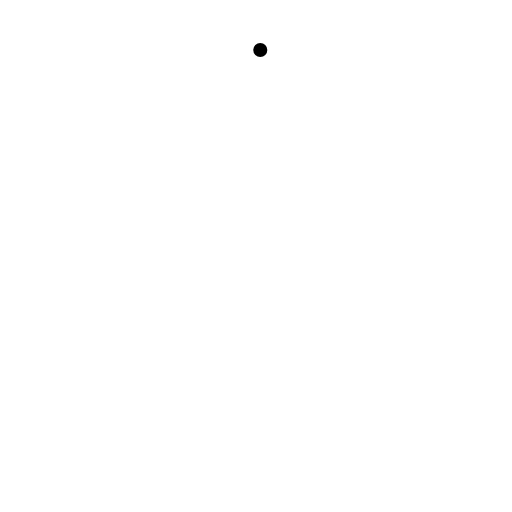
t = 0.00 s
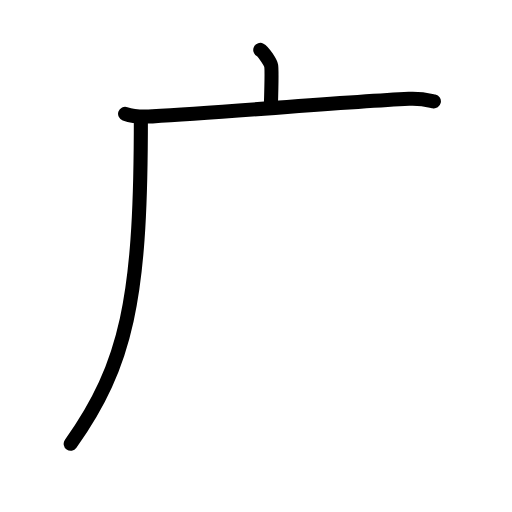
t = 2.88 s
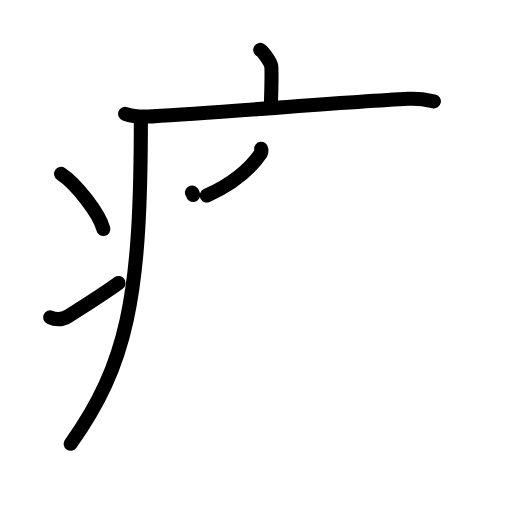
t = 6.06 s
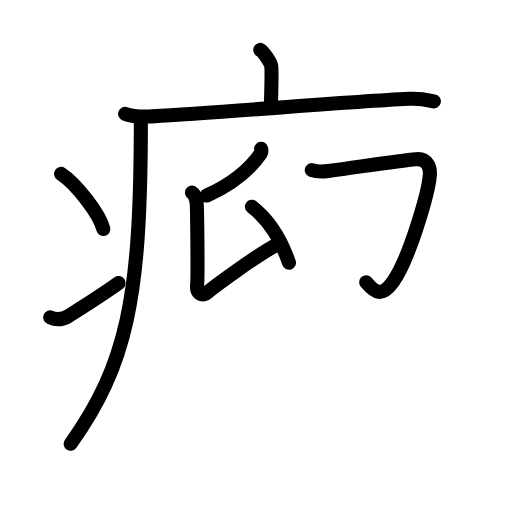
t = 8.95 s
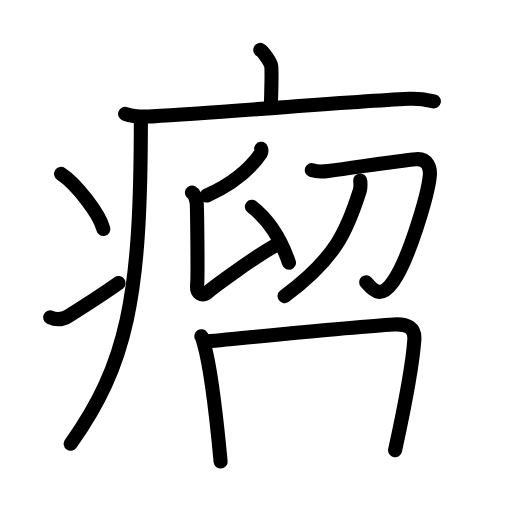
t = 11.92 s
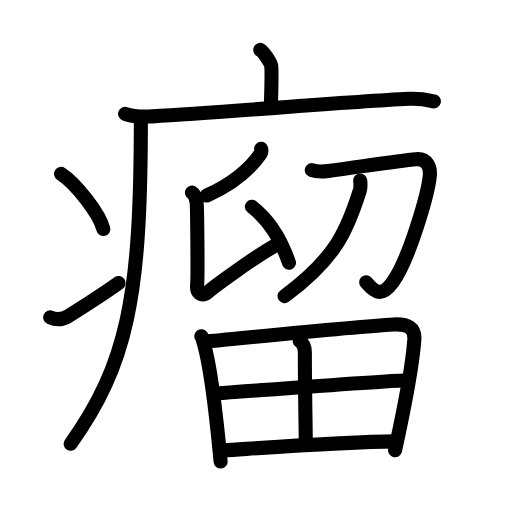
t = 15.00 s

The animated SVG that drew these frames (rendered in a browser with its animation timeline set to each time). Animation: 47 SMIL elements (animate=47); one cycle of 15.00 s.

<?xml version="1.0" encoding="UTF-8"?>
<!--
AniKanjiVG is licensed by CC-BY-SA Paul C. Sommerhoff (https://bitbucket.org/sommerhoff/anikanjivg).
AniKanjiVG uses KanjiVG which is licensed by CC-BY-SA Ulrich Apel (http://kanjivg.tagaini.net).
See also http://creativecommons.org/licenses/by-sa/3.0/
-->
<svg xmlns:kvg='http://kanjivg.tagaini.net' xmlns='http://www.w3.org/2000/svg' width='109' height='109' viewBox='0 0 109 109' style='fill:none;stroke:#000000;stroke-width:3;stroke-linecap:round;stroke-linejoin:round;' id="kvg:kanji_07624"><g id="kvg:07624" kvg:element="瘤"><g id="kvg:07624-g1" kvg:element="疒" kvg:position="tare" kvg:radical="general"><path id="kvg:07624-s1" kvg:type="㇑a" d="M55.41,10.63c0.7,0.36,2.18,2.66,2.32,3.37c0.14,0.71,0.07,4.3-0.07,8.74"><animate attributeName="d" begin="0.0s" dur="0.5s" from="M55.41,10.63C55.41,10.63,55.41,10.63,55.41,10.63" to="M55.41,10.63c0.7,0.36,2.18,2.66,2.32,3.37" />
<animate attributeName="d" begin="0.5s" dur="0.5s" from="M55.41,10.63c0.7,0.36,2.18,2.66,2.32,3.37c0,0,0,0,0,0,0" to="M55.41,10.63c0.7,0.36,2.18,2.66,2.32,3.37c0.14,0.71,0.07,4.3-0.07,8.74" />
</path>
<path id="kvg:07624-s2" kvg:type="㇐" d="M26.63,24.23c1.52,0.54,4.3,0.63,5.82,0.54c15.8-0.91,40.55-3.02,54.61-3.73c2.53-0.13,4.05,0.26,5.31,0.53"><animate attributeName="d" begin="1.0s" dur="0.3333333333333333s" from="M26.63,24.23C26.63,24.23,26.63,24.23,26.63,24.23" to="M26.63,24.23c1.52,0.54,4.3,0.63,5.82,0.54" />
<animate attributeName="d" begin="1.3333333333333333s" dur="0.3333333333333333s" from="M26.63,24.23c1.52,0.54,4.3,0.63,5.82,0.54c0,0,0,0,0,0,0" to="M26.63,24.23c1.52,0.54,4.3,0.63,5.82,0.54c15.8-0.91,40.55-3.02,54.61-3.73" />
<animate attributeName="d" begin="1.6666666666666665s" dur="0.3333333333333333s" from="M26.63,24.23c1.52,0.54,4.3,0.63,5.82,0.54c15.8-0.91,40.55-3.02,54.61-3.73c0,0,0,0,0,0,0" to="M26.63,24.23c1.52,0.54,4.3,0.63,5.82,0.54c15.8-0.91,40.55-3.02,54.61-3.73c2.53-0.13,4.05,0.26,5.31,0.53" />
<animate attributeName="d" begin="0s" dur="1.0s" from="M-100,-100" to="M-100,-100" />
</path>
<path id="kvg:07624-s3" kvg:type="㇒" d="M29.99,25c0,1.19,0,2.36-0.01,3.51c-0.16,34.54-2.88,49.05-14.93,65.96"><animate attributeName="d" begin="2.0s" dur="0.5s" from="M29.99,25C29.99,25,29.99,25,29.99,25" to="M29.99,25c0,1.19,0,2.36-0.01,3.51" />
<animate attributeName="d" begin="2.5s" dur="0.5s" from="M29.99,25c0,1.19,0,2.36-0.01,3.51c0,0,0,0,0,0,0" to="M29.99,25c0,1.19,0,2.36-0.01,3.51c-0.16,34.54-2.88,49.05-14.93,65.96" />
<animate attributeName="d" begin="0s" dur="2.0s" from="M-100,-100" to="M-100,-100" />
</path>
<path id="kvg:07624-s4" kvg:type="㇔" d="M13,37c3.18,2.07,8.21,8.53,9,11.75"><animate attributeName="d" begin="3.0s" dur="1.0s" from="M13,37C13,37,13,37,13,37" to="M13,37c3.18,2.07,8.21,8.53,9,11.75" />
<animate attributeName="d" begin="0s" dur="3.0s" from="M-100,-100" to="M-100,-100" />
</path>
<path id="kvg:07624-s5" kvg:type="㇀" d="M10.67,67.57c1.34,0.61,2.76,0.43,3.94-0.31c4.77-3,7.03-4.42,10.64-7.01"><animate attributeName="d" begin="4.0s" dur="0.5s" from="M10.67,67.57C10.67,67.57,10.67,67.57,10.67,67.57" to="M10.67,67.57c1.34,0.61,2.76,0.43,3.94-0.31" />
<animate attributeName="d" begin="4.5s" dur="0.5s" from="M10.67,67.57c1.34,0.61,2.76,0.43,3.94-0.31c0,0,0,0,0,0,0" to="M10.67,67.57c1.34,0.61,2.76,0.43,3.94-0.31c4.77-3,7.03-4.42,10.64-7.01" />
<animate attributeName="d" begin="0s" dur="4.0s" from="M-100,-100" to="M-100,-100" />
</path>
</g>
<g id="kvg:07624-g2" kvg:element="留"><g id="kvg:07624-g3" kvg:element="卯" kvg:variant="true" kvg:position="top"><g id="kvg:07624-g4" kvg:position="left"><path id="kvg:07624-s6" kvg:type="㇒" d="M55.61,31.69c0.03,0.23,0.12,0.68-0.06,0.94c-2.26,3.3-5.61,6.34-11.52,9"><animate attributeName="d" begin="5.0s" dur="0.5s" from="M55.61,31.69C55.61,31.69,55.61,31.69,55.61,31.69" to="M55.61,31.69c0.03,0.23,0.12,0.68-0.06,0.94" />
<animate attributeName="d" begin="5.5s" dur="0.5s" from="M55.61,31.69c0.03,0.23,0.12,0.68-0.06,0.94c0,0,0,0,0,0,0" to="M55.61,31.69c0.03,0.23,0.12,0.68-0.06,0.94c-2.26,3.3-5.61,6.34-11.52,9" />
<animate attributeName="d" begin="0s" dur="5.0s" from="M-100,-100" to="M-100,-100" />
</path>
<path id="kvg:07624-s7" kvg:type="㇙" d="M40.87,41c0.55,0.32,0.88,1.43,0.99,2.07c0.11,0.64,0.29,15.96,0.11,17.53c-0.21,1.9,1.01,2.64,2.33,1.52c1.32-1.11,10.09-7.62,14.99-10.23"><animate attributeName="d" begin="6.0s" dur="0.25s" from="M40.87,41C40.87,41,40.87,41,40.87,41" to="M40.87,41c0.55,0.32,0.88,1.43,0.99,2.07" />
<animate attributeName="d" begin="6.25s" dur="0.25s" from="M40.87,41c0.55,0.32,0.88,1.43,0.99,2.07c0,0,0,0,0,0,0" to="M40.87,41c0.55,0.32,0.88,1.43,0.99,2.07c0.11,0.64,0.29,15.96,0.11,17.53" />
<animate attributeName="d" begin="6.5s" dur="0.25s" from="M40.87,41c0.55,0.32,0.88,1.43,0.99,2.07c0.11,0.64,0.29,15.96,0.11,17.53c0,0,0,0,0,0,0" to="M40.87,41c0.55,0.32,0.88,1.43,0.99,2.07c0.11,0.64,0.29,15.96,0.11,17.53c-0.21,1.9,1.01,2.64,2.33,1.52" />
<animate attributeName="d" begin="6.75s" dur="0.25s" from="M40.87,41c0.55,0.32,0.88,1.43,0.99,2.07c0.11,0.64,0.29,15.96,0.11,17.53c-0.21,1.9,1.01,2.64,2.33,1.52c0,0,0,0,0,0,0" to="M40.87,41c0.55,0.32,0.88,1.43,0.99,2.07c0.11,0.64,0.29,15.96,0.11,17.53c-0.21,1.9,1.01,2.64,2.33,1.52c1.32-1.11,10.09-7.62,14.99-10.23" />
<animate attributeName="d" begin="0s" dur="6.0s" from="M-100,-100" to="M-100,-100" />
</path>
<path id="kvg:07624-s8" kvg:type="㇔" d="M53.63,44.02c3.91,3.02,6.39,7.51,7.89,11.91"><animate attributeName="d" begin="7.0s" dur="1.0s" from="M53.63,44.02C53.63,44.02,53.63,44.02,53.63,44.02" to="M53.63,44.02c3.91,3.02,6.39,7.51,7.89,11.91" />
<animate attributeName="d" begin="0s" dur="7.0s" from="M-100,-100" to="M-100,-100" />
</path>
</g>
<g id="kvg:07624-g5" kvg:element="卩" kvg:original="刀" kvg:position="right"><path id="kvg:07624-s9" kvg:type="㇆" d="M66.38,36.22c0.96,0.33,2.66,0.29,3.5,0.18c6.83-0.91,14.91-2.17,18.69-2.5c2.46-0.22,3.08,1.88,2.94,3.41c-0.36,4.03-4.5,18.05-7.86,22.68c-2.43,3.36-3.85,2.28-5.69,0.1"><animate attributeName="d" begin="8.0s" dur="0.2s" from="M66.38,36.22C66.38,36.22,66.38,36.22,66.38,36.22" to="M66.38,36.22c0.96,0.33,2.66,0.29,3.5,0.18" />
<animate attributeName="d" begin="8.2s" dur="0.2s" from="M66.38,36.22c0.96,0.33,2.66,0.29,3.5,0.18c0,0,0,0,0,0,0" to="M66.38,36.22c0.96,0.33,2.66,0.29,3.5,0.18c6.83-0.91,14.91-2.17,18.69-2.5" />
<animate attributeName="d" begin="8.4s" dur="0.2s" from="M66.38,36.22c0.96,0.33,2.66,0.29,3.5,0.18c6.83-0.91,14.91-2.17,18.69-2.5c0,0,0,0,0,0,0" to="M66.38,36.22c0.96,0.33,2.66,0.29,3.5,0.18c6.83-0.91,14.91-2.17,18.69-2.5c2.46-0.22,3.08,1.88,2.94,3.41" />
<animate attributeName="d" begin="8.6s" dur="0.2s" from="M66.38,36.22c0.96,0.33,2.66,0.29,3.5,0.18c6.83-0.91,14.91-2.17,18.69-2.5c2.46-0.22,3.08,1.88,2.94,3.41c0,0,0,0,0,0,0" to="M66.38,36.22c0.96,0.33,2.66,0.29,3.5,0.18c6.83-0.91,14.91-2.17,18.69-2.5c2.46-0.22,3.08,1.88,2.94,3.41c-0.36,4.03-4.5,18.05-7.86,22.68" />
<animate attributeName="d" begin="8.8s" dur="0.2s" from="M66.38,36.22c0.96,0.33,2.66,0.29,3.5,0.18c6.83-0.91,14.91-2.17,18.69-2.5c2.46-0.22,3.08,1.88,2.94,3.41c-0.36,4.03-4.5,18.05-7.86,22.68c0,0,0,0,0,0,0" to="M66.38,36.22c0.96,0.33,2.66,0.29,3.5,0.18c6.83-0.91,14.91-2.17,18.69-2.5c2.46-0.22,3.08,1.88,2.94,3.41c-0.36,4.03-4.5,18.05-7.86,22.68c-2.43,3.36-3.85,2.28-5.69,0.1" />
<animate attributeName="d" begin="0s" dur="8.0s" from="M-100,-100" to="M-100,-100" />
</path>
<g id="kvg:07624-g6" kvg:element="丿"><path id="kvg:07624-s10" kvg:type="㇒" d="M76.69,38.42c0.04,0.55,0.15,1.44-0.1,2.2c-2.64,8.32-5,14.28-16.01,22.43"><animate attributeName="d" begin="9.0s" dur="0.5s" from="M76.69,38.42C76.69,38.42,76.69,38.42,76.69,38.42" to="M76.69,38.42c0.04,0.55,0.15,1.44-0.1,2.2" />
<animate attributeName="d" begin="9.5s" dur="0.5s" from="M76.69,38.42c0.04,0.55,0.15,1.44-0.1,2.2c0,0,0,0,0,0,0" to="M76.69,38.42c0.04,0.55,0.15,1.44-0.1,2.2c-2.64,8.32-5,14.28-16.01,22.43" />
<animate attributeName="d" begin="0s" dur="9.0s" from="M-100,-100" to="M-100,-100" />
</path>
</g>
</g>
</g>
<g id="kvg:07624-g7" kvg:element="田" kvg:position="bottom"><path id="kvg:07624-s11" kvg:type="㇑" d="M42.86,71.58c0.31,0.47,0.32,0.78,0.49,1.36c1.39,4.74,2.8,16.58,3.62,25.32"><animate attributeName="d" begin="10.0s" dur="0.5s" from="M42.86,71.58C42.86,71.58,42.86,71.58,42.86,71.58" to="M42.86,71.58c0.31,0.47,0.32,0.78,0.49,1.36" />
<animate attributeName="d" begin="10.5s" dur="0.5s" from="M42.86,71.58c0.31,0.47,0.32,0.78,0.49,1.36c0,0,0,0,0,0,0" to="M42.86,71.58c0.31,0.47,0.32,0.78,0.49,1.36c1.39,4.74,2.8,16.58,3.62,25.32" />
<animate attributeName="d" begin="0s" dur="10.0s" from="M-100,-100" to="M-100,-100" />
</path>
<path id="kvg:07624-s12" kvg:type="㇕a" d="M43.95,72.68c12.55-1.18,31.6-3.14,39.85-3.61c3.03-0.17,4.58,0.75,4.41,3.21c-0.32,4.68-2.29,15.28-4.1,23.58"><animate attributeName="d" begin="11.0s" dur="0.3333333333333333s" from="M43.95,72.68C43.95,72.68,43.95,72.68,43.95,72.68" to="M43.95,72.68c12.55-1.18,31.6-3.14,39.85-3.61" />
<animate attributeName="d" begin="11.333333333333334s" dur="0.3333333333333333s" from="M43.95,72.68c12.55-1.18,31.6-3.14,39.85-3.61c0,0,0,0,0,0,0" to="M43.95,72.68c12.55-1.18,31.6-3.14,39.85-3.61c3.03-0.17,4.58,0.75,4.41,3.21" />
<animate attributeName="d" begin="11.666666666666666s" dur="0.3333333333333333s" from="M43.95,72.68c12.55-1.18,31.6-3.14,39.85-3.61c3.03-0.17,4.58,0.75,4.41,3.21c0,0,0,0,0,0,0" to="M43.95,72.68c12.55-1.18,31.6-3.14,39.85-3.61c3.03-0.17,4.58,0.75,4.41,3.21c-0.32,4.68-2.29,15.28-4.1,23.58" />
<animate attributeName="d" begin="0s" dur="11.0s" from="M-100,-100" to="M-100,-100" />
</path>
<path id="kvg:07624-s13" kvg:type="㇑a" d="M63.79,72.55c0.61,0.43,1.11,1.32,1.11,2.46c-0.02,5.87,0.2,17.56,0.2,19.49"><animate attributeName="d" begin="12.0s" dur="0.5s" from="M63.79,72.55C63.79,72.55,63.79,72.55,63.79,72.55" to="M63.79,72.55c0.61,0.43,1.11,1.32,1.11,2.46" />
<animate attributeName="d" begin="12.5s" dur="0.5s" from="M63.79,72.55c0.61,0.43,1.11,1.32,1.11,2.46c0,0,0,0,0,0,0" to="M63.79,72.55c0.61,0.43,1.11,1.32,1.11,2.46c-0.02,5.87,0.2,17.56,0.2,19.49" />
<animate attributeName="d" begin="0s" dur="12.0s" from="M-100,-100" to="M-100,-100" />
</path>
<path id="kvg:07624-s14" kvg:type="㇐a" d="M46.46,83.72C50.06,83.49,82.97,81,85.95,81"><animate attributeName="d" begin="13.0s" dur="1.0s" from="M46.46,83.72C46.46,83.72,46.46,83.72,46.46,83.72" to="M46.46,83.72C50.06,83.49,82.97,81,85.95,81" />
<animate attributeName="d" begin="0s" dur="13.0s" from="M-100,-100" to="M-100,-100" />
</path>
<path id="kvg:07624-s15" kvg:type="㇐a" d="M47.54,95.89c9.5-0.61,25.68-1.8,36.66-1.92"><animate attributeName="d" begin="14.0s" dur="1.0s" from="M47.54,95.89C47.54,95.89,47.54,95.89,47.54,95.89" to="M47.54,95.89c9.5-0.61,25.68-1.8,36.66-1.92" />
<animate attributeName="d" begin="0s" dur="14.0s" from="M-100,-100" to="M-100,-100" />
</path>
</g>
</g>
</g>
</svg>
